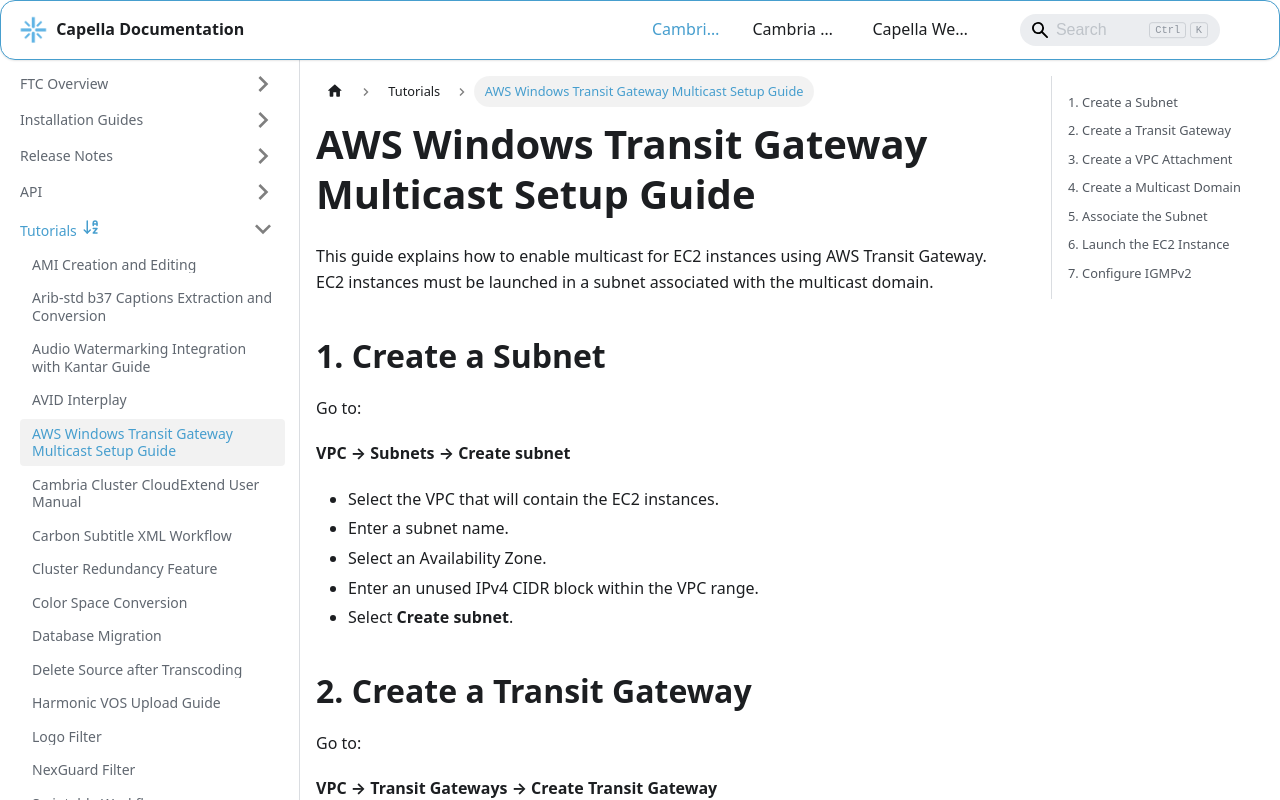

repository: CapellaSystems/documents.capellasystems.net · page: docs/cambria-ftc/tutorials/AWS_Windows_Transit_Gateway_Multicast_Setup_Guide/index.html · generator: docusaurus

# AWS Windows Transit Gateway Multicast Setup Guide

This guide explains how to enable multicast for EC2 instances using AWS Transit Gateway. EC2 instances must be launched in a subnet associated with the multicast domain.

## 1. Create a Subnet

Go to:

**VPC → Subnets → Create subnet**

- Select the VPC that will contain the EC2 instances.
- Enter a subnet name.
- Select an Availability Zone.
- Enter an unused IPv4 CIDR block within the VPC range.
- Select **Create subnet**.

## 2. Create a Transit Gateway

Go to:

**VPC → Transit Gateways → Create Transit Gateway**

- Enable **Multicast support**.
- Create the Transit Gateway and wait for its status to become **Available**.

## 3. Create a VPC Attachment

Go to:

**VPC → Transit Gateway Attachments → Create attachment**

- Set **Attachment type** to **VPC**.
- Select the Transit Gateway.
- Select the VPC.
- Select the subnet created above.
- Create the attachment and wait for its status to become **Available**.

## 4. Create a Multicast Domain

Go to:

**VPC → Transit Gateway Multicast → Create multicast domain**

- Select the Transit Gateway.
- Set **IGMPv2 support** to **Enabled**.
- Set **Static sources support** to **Disabled**.
- Create the multicast domain.

## 5. Associate the Subnet

Open the multicast domain and go to:

**Actions → Create association**

- Select the VPC attachment.
- Select the subnet containing the EC2 instances.
- Create the association.

:::note
Multicast domain membership is configured at the subnet level.
:::

## 6. Launch the EC2 Instance

Go to:

**EC2 → Launch instance**

Under **Network settings → Edit**:

- Select the same VPC.
- Under **Subnet**, select the subnet associated with the multicast domain.
- Select the required Security Group.
- Launch the instance.

## 7. Configure IGMPv2

On each Windows EC2 instance, open **PowerShell as Administrator** and run:

```powershell
Set-NetIPv4Protocol -IGMPVersion Version2
